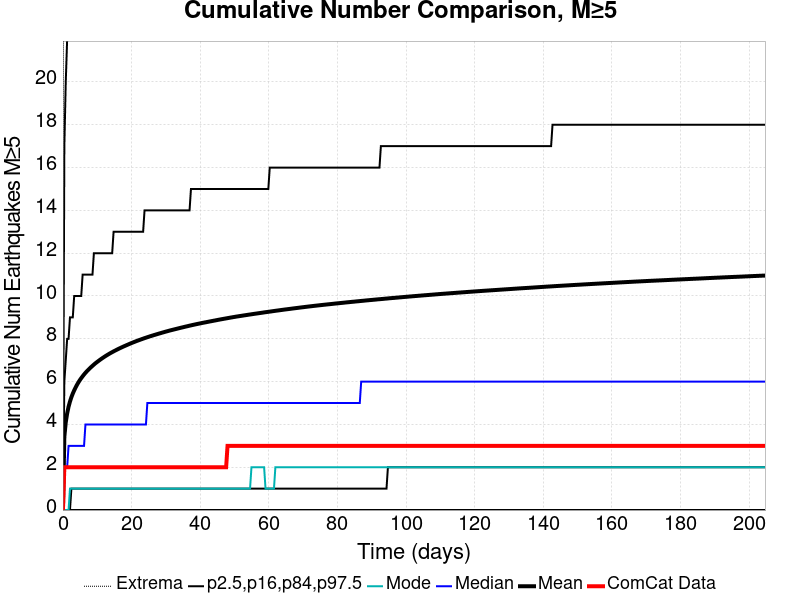

The data file committed next to this chart (first rows):
Time (days), ComCat Data, Simulation Mean, Simulation Median, Simulation Mode, Simulation Minimum, Simulation Maximum, 2.5 %-ile, 16 %-ile, 84 %-ile, 97.5 %-ile
0.0, 0.0, 0.0, 0.0, 0.0, 0.0, 0.0, 0.0, 0.0, 0.0, 0.0
0.41, 2.0, 3.426, 2.0, 0.0, 0.0, 197.0, 0.0, 0.0, 6.0, 17.0
0.82, 2.0, 4.1, 2.0, 0.0, 0.0, 232.0, 0.0, 0.0, 7.0, 20.0
1.23, 2.0, 4.517, 2.0, 0.0, 0.0, 257.0, 0.0, 0.0, 8.0, 22.0
1.64, 2.0, 4.827, 3.0, 0.0, 0.0, 269.0, 0.0, 0.0, 8.0, 24.0
2.05, 2.0, 5.069, 3.0, 1.0, 0.0, 276.0, 0.0, 0.0, 9.0, 25.0
2.46, 2.0, 5.271, 3.0, 1.0, 0.0, 294.0, 0.0, 1.0, 9.0, 26.0
2.87, 2.0, 5.443, 3.0, 1.0, 0.0, 299.0, 0.0, 1.0, 9.0, 27.0
3.28, 2.0, 5.591, 3.0, 1.0, 0.0, 309.0, 0.0, 1.0, 10.0, 27.0
3.69, 2.0, 5.727, 3.0, 1.0, 0.0, 313.0, 0.0, 1.0, 10.0, 28.0
4.1, 2.0, 5.852, 3.0, 1.0, 0.0, 322.0, 0.0, 1.0, 10.0, 29.0
4.51, 2.0, 5.964, 3.0, 1.0, 0.0, 325.0, 0.0, 1.0, 10.0, 29.0
4.92, 2.0, 6.069, 3.0, 1.0, 0.0, 328.0, 0.0, 1.0, 10.0, 30.0
5.33, 2.0, 6.163, 3.0, 1.0, 0.0, 328.0, 0.0, 1.0, 10.0, 30.0
5.74, 2.0, 6.25, 3.0, 1.0, 0.0, 337.0, 0.0, 1.0, 11.0, 30.0
6.15, 2.0, 6.333, 3.0, 1.0, 0.0, 339.0, 0.0, 1.0, 11.0, 31.0
6.56, 2.0, 6.411, 4.0, 1.0, 0.0, 343.0, 0.0, 1.0, 11.0, 31.0
6.97, 2.0, 6.483, 4.0, 1.0, 0.0, 346.0, 0.0, 1.0, 11.0, 31.0
7.38, 2.0, 6.551, 4.0, 1.0, 0.0, 349.0, 0.0, 1.0, 11.0, 32.0
7.79, 2.0, 6.617, 4.0, 1.0, 0.0, 351.0, 0.0, 1.0, 11.0, 32.0
8.2, 2.0, 6.678, 4.0, 1.0, 0.0, 352.0, 0.0, 1.0, 11.0, 32.0
8.61, 2.0, 6.737, 4.0, 1.0, 0.0, 356.0, 0.0, 1.0, 11.0, 33.0
9.02, 2.0, 6.796, 4.0, 1.0, 0.0, 358.0, 0.0, 1.0, 12.0, 33.0
9.43, 2.0, 6.852, 4.0, 1.0, 0.0, 360.0, 0.0, 1.0, 12.0, 33.0
9.84, 2.0, 6.903, 4.0, 1.0, 0.0, 362.0, 0.0, 1.0, 12.0, 33.0
10.25, 2.0, 6.953, 4.0, 1.0, 0.0, 367.0, 0.0, 1.0, 12.0, 33.0
10.66, 2.0, 7.002, 4.0, 1.0, 0.0, 367.0, 0.0, 1.0, 12.0, 34.0
11.07, 2.0, 7.049, 4.0, 1.0, 0.0, 369.0, 0.0, 1.0, 12.0, 34.0
11.48, 2.0, 7.095, 4.0, 1.0, 0.0, 374.0, 0.0, 1.0, 12.0, 34.0
11.89, 2.0, 7.14, 4.0, 1.0, 0.0, 375.0, 0.0, 1.0, 12.0, 34.0
12.3, 2.0, 7.183, 4.0, 1.0, 0.0, 377.0, 0.0, 1.0, 12.0, 34.0
12.71, 2.0, 7.224, 4.0, 1.0, 0.0, 379.0, 0.0, 1.0, 12.0, 35.0
13.12, 2.0, 7.264, 4.0, 1.0, 0.0, 379.0, 0.0, 1.0, 12.0, 35.0
13.53, 2.0, 7.304, 4.0, 1.0, 0.0, 380.0, 0.0, 1.0, 12.0, 35.0
13.94, 2.0, 7.341, 4.0, 1.0, 0.0, 381.0, 0.0, 1.0, 12.0, 35.0
14.35, 2.0, 7.377, 4.0, 1.0, 0.0, 382.0, 0.0, 1.0, 12.0, 35.0
14.76, 2.0, 7.413, 4.0, 1.0, 0.0, 383.0, 0.0, 1.0, 13.0, 35.0
15.17, 2.0, 7.446, 4.0, 1.0, 0.0, 384.0, 0.0, 1.0, 13.0, 36.0
15.58, 2.0, 7.48, 4.0, 1.0, 0.0, 384.0, 0.0, 1.0, 13.0, 36.0
15.99, 2.0, 7.514, 4.0, 1.0, 0.0, 386.0, 0.0, 1.0, 13.0, 36.0
16.4, 2.0, 7.546, 4.0, 1.0, 0.0, 389.0, 0.0, 1.0, 13.0, 36.0
16.81, 2.0, 7.577, 4.0, 1.0, 0.0, 392.0, 0.0, 1.0, 13.0, 36.0
17.22, 2.0, 7.608, 4.0, 1.0, 0.0, 394.0, 0.0, 1.0, 13.0, 36.0
17.63, 2.0, 7.639, 4.0, 1.0, 0.0, 395.0, 0.0, 1.0, 13.0, 36.0
18.04, 2.0, 7.667, 4.0, 1.0, 0.0, 395.0, 0.0, 1.0, 13.0, 37.0
18.45, 2.0, 7.696, 4.0, 1.0, 0.0, 395.0, 0.0, 1.0, 13.0, 37.0
18.86, 2.0, 7.725, 4.0, 1.0, 0.0, 395.0, 0.0, 1.0, 13.0, 37.0
19.27, 2.0, 7.753, 4.0, 1.0, 0.0, 397.0, 0.0, 1.0, 13.0, 37.0
19.68, 2.0, 7.782, 4.0, 1.0, 0.0, 399.0, 0.0, 1.0, 13.0, 37.0
20.09, 2.0, 7.809, 4.0, 1.0, 0.0, 399.0, 0.0, 1.0, 13.0, 37.0
20.5, 2.0, 7.835, 4.0, 1.0, 0.0, 404.0, 0.0, 1.0, 13.0, 37.0
20.91, 2.0, 7.861, 4.0, 1.0, 0.0, 405.0, 0.0, 1.0, 13.0, 37.0
21.32, 2.0, 7.887, 4.0, 1.0, 0.0, 406.0, 0.0, 1.0, 13.0, 37.0
21.73, 2.0, 7.912, 4.0, 1.0, 0.0, 407.0, 0.0, 1.0, 13.0, 38.0
22.14, 2.0, 7.936, 4.0, 1.0, 0.0, 408.0, 0.0, 1.0, 13.0, 38.0
22.55, 2.0, 7.96, 4.0, 1.0, 0.0, 408.0, 0.0, 1.0, 13.0, 38.0
22.96, 2.0, 7.984, 4.0, 1.0, 0.0, 410.0, 0.0, 1.0, 13.0, 38.0
23.37, 2.0, 8.007, 4.0, 1.0, 0.0, 413.0, 0.0, 1.0, 13.0, 38.0
23.78, 2.0, 8.03, 4.0, 1.0, 0.0, 415.0, 0.0, 1.0, 14.0, 38.0
24.19, 2.0, 8.053, 4.0, 1.0, 0.0, 415.0, 0.0, 1.0, 14.0, 38.0
... 440 more rows
